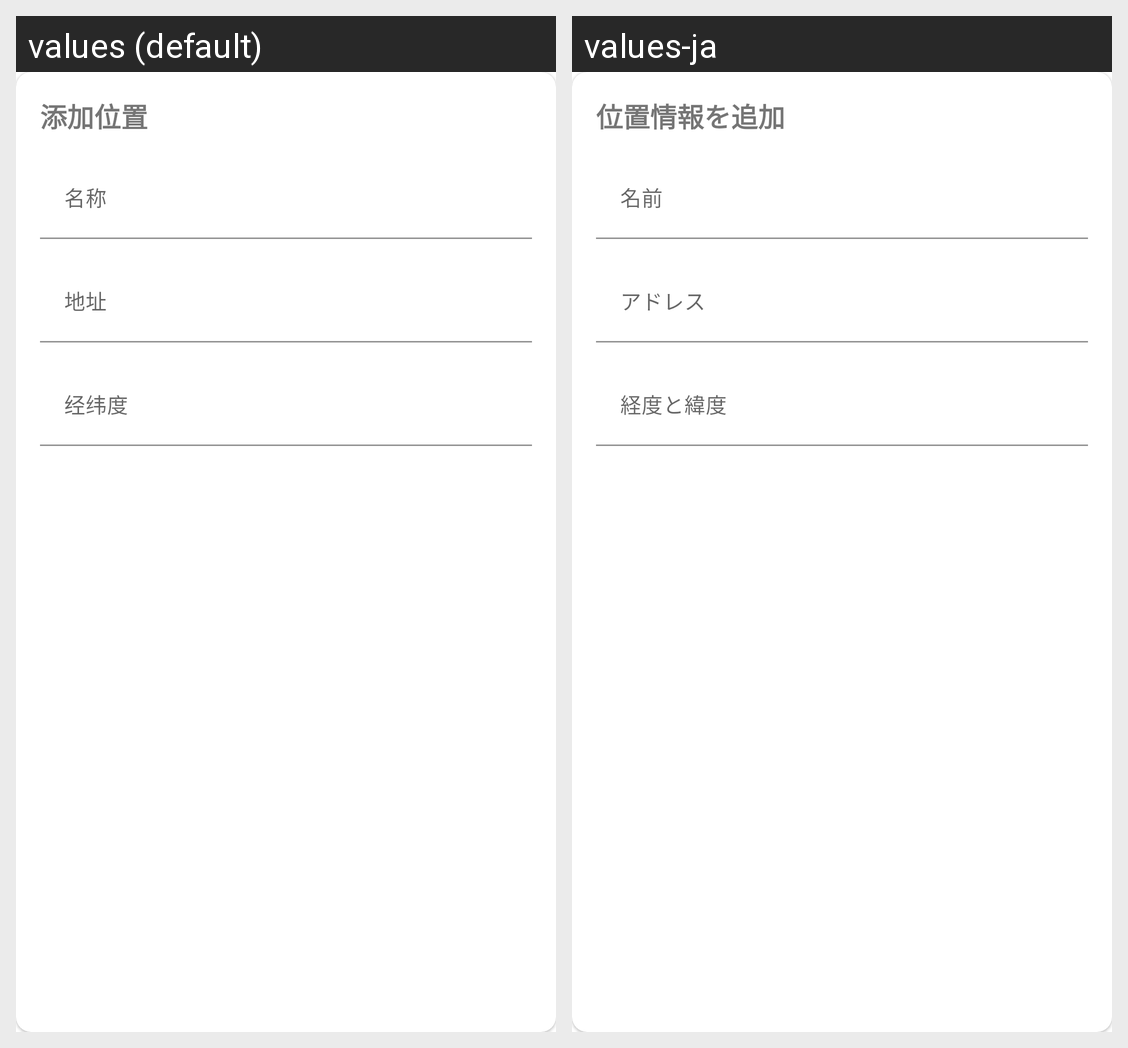

Translations of the strings shown on this Android screen, per locale in the grid:
Android screen res/layout/dialog_add_location.xml rendered under 2 locales, left to right: values (default), values-ja. Device: Nexus 5 (rendered at 1080×1920; each locale shown at half size, 540×960, under a caption strip naming it); theme AppTheme.
Strings drawn on this screen, with the default value and each locale's value (text and hints the layout hard-codes, and strings that could not be matched under every locale, appear in the picture but are not listed):

add_location
  values: 添加位置
  values-ja: 位置情報を追加

name
  values: 名称
  values-ja: 名前

address
  values: 地址
  values-ja: アドレス

latlon
  values: 经纬度
  values-ja: 経度と緯度
